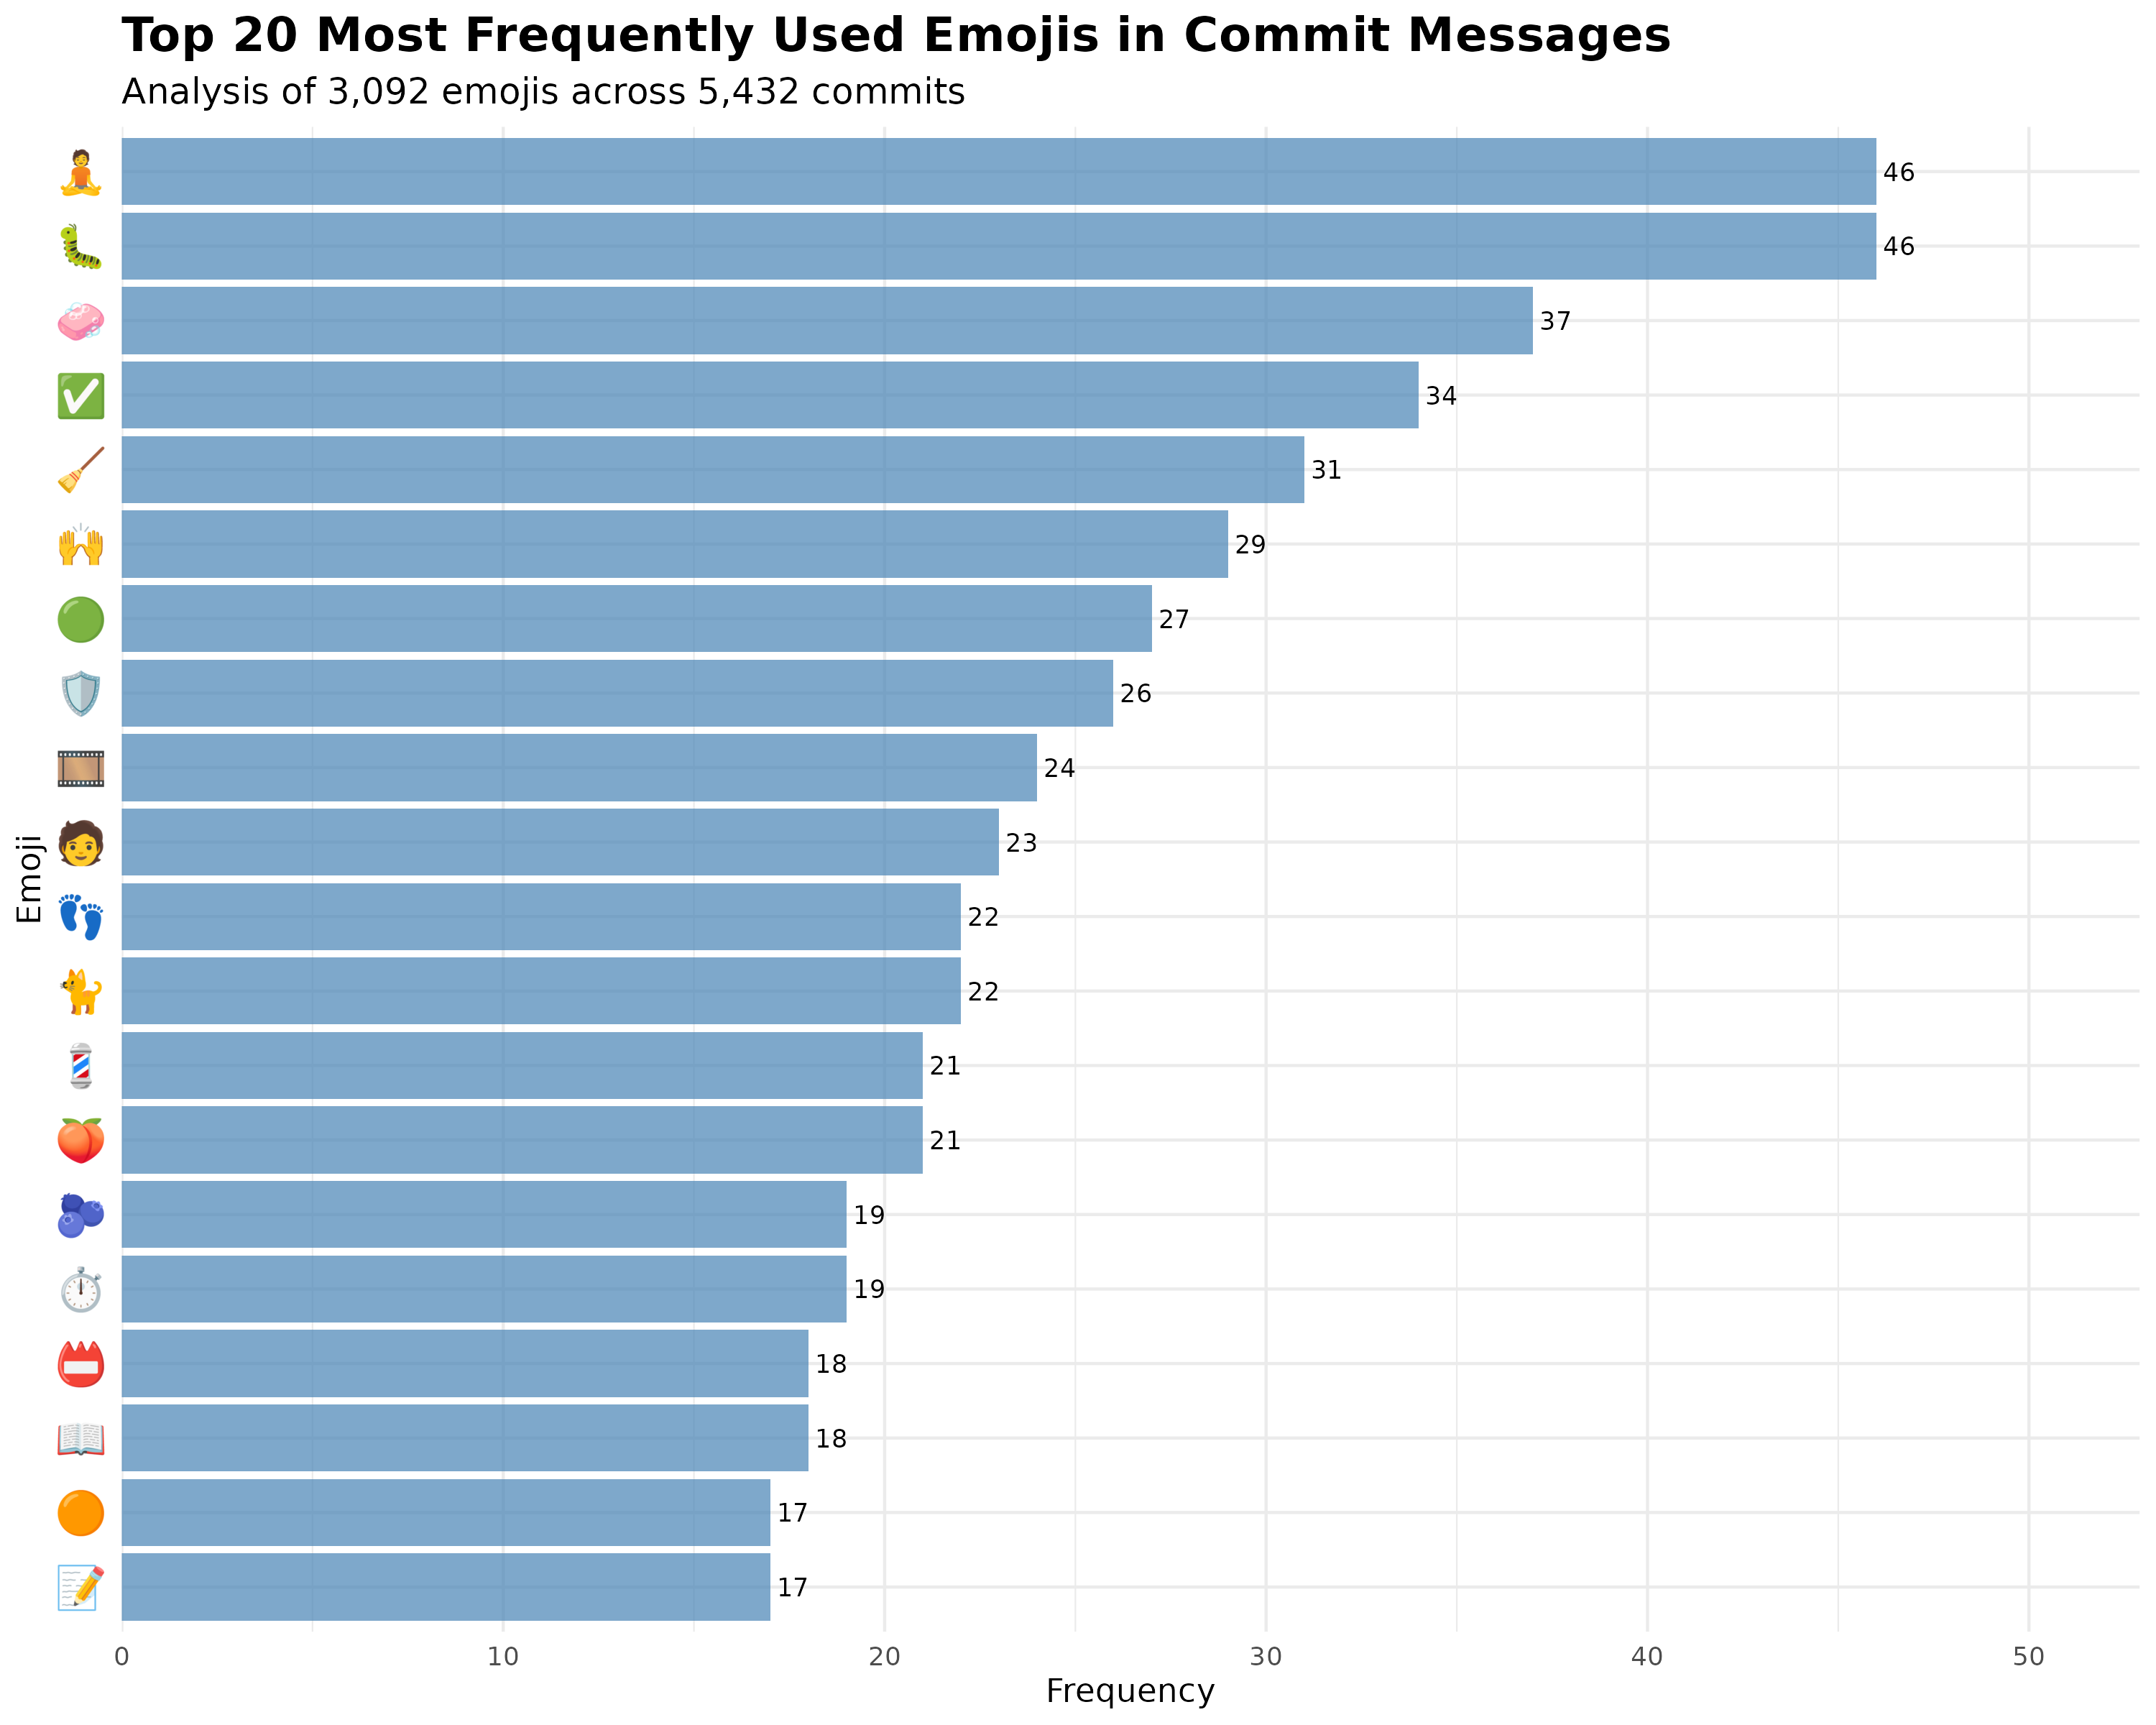

Source data for this figure (header and first rows):
emojis, n, percentage, rank, cumulative_pct
🐛, 46, 1.488, 1, 1.488
🧘, 46, 1.488, 2, 2.975
🧼, 37, 1.197, 3, 4.172
✅, 34, 1.1, 4, 5.272
🧹, 31, 1.003, 5, 6.274
🙌, 29, 0.9379, 6, 7.212
🟢, 27, 0.8732, 7, 8.085
🛡, 26, 0.8409, 8, 8.926
🎞, 24, 0.7762, 9, 9.702
🧑, 23, 0.7439, 10, 10.45
🐈, 22, 0.7115, 11, 11.16
👣, 22, 0.7115, 12, 11.87
🍑, 21, 0.6792, 13, 12.55
💈, 21, 0.6792, 14, 13.23
⏱, 19, 0.6145, 15, 13.84
🫐, 19, 0.6145, 16, 14.46
📖, 18, 0.5821, 17, 15.04
📛, 18, 0.5821, 18, 15.62
📝, 17, 0.5498, 19, 16.17
🟠, 17, 0.5498, 20, 16.72
📚, 16, 0.5175, 21, 17.24
🔧, 16, 0.5175, 22, 17.76
🤖, 16, 0.5175, 23, 18.27
🔦, 15, 0.4851, 24, 18.76
🙈, 15, 0.4851, 25, 19.24
🧰, 15, 0.4851, 26, 19.73
👓, 14, 0.4528, 27, 20.18
📊, 14, 0.4528, 28, 20.63
🎨, 13, 0.4204, 29, 21.05
📋, 13, 0.4204, 30, 21.47
🔢, 13, 0.4204, 31, 21.9
🖼, 13, 0.4204, 32, 22.32
🛠, 13, 0.4204, 33, 22.74
🟧, 13, 0.4204, 34, 23.16
🦩, 13, 0.4204, 35, 23.58
🌀, 12, 0.3881, 36, 23.97
🐚, 12, 0.3881, 37, 24.35
👔, 12, 0.3881, 38, 24.74
📃, 12, 0.3881, 39, 25.13
📐, 12, 0.3881, 40, 25.52
🙊, 12, 0.3881, 41, 25.91
🚚, 12, 0.3881, 42, 26.29
🚜, 12, 0.3881, 43, 26.68
🛝, 12, 0.3881, 44, 27.07
🧮, 12, 0.3881, 45, 27.46
⚠, 11, 0.3558, 46, 27.81
📄, 11, 0.3558, 47, 28.17
📌, 11, 0.3558, 48, 28.53
🔶, 11, 0.3558, 49, 28.88
🙉, 11, 0.3558, 50, 29.24
🧟, 11, 0.3558, 51, 29.59
✏, 10, 0.3234, 52, 29.92
🌈, 10, 0.3234, 53, 30.24
🍯, 10, 0.3234, 54, 30.56
🎬, 10, 0.3234, 55, 30.89
📓, 10, 0.3234, 56, 31.21
🔁, 10, 0.3234, 57, 31.53
🔄, 10, 0.3234, 58, 31.86
🚣, 10, 0.3234, 59, 32.18
🦾, 10, 0.3234, 60, 32.5
... 682 more rows
